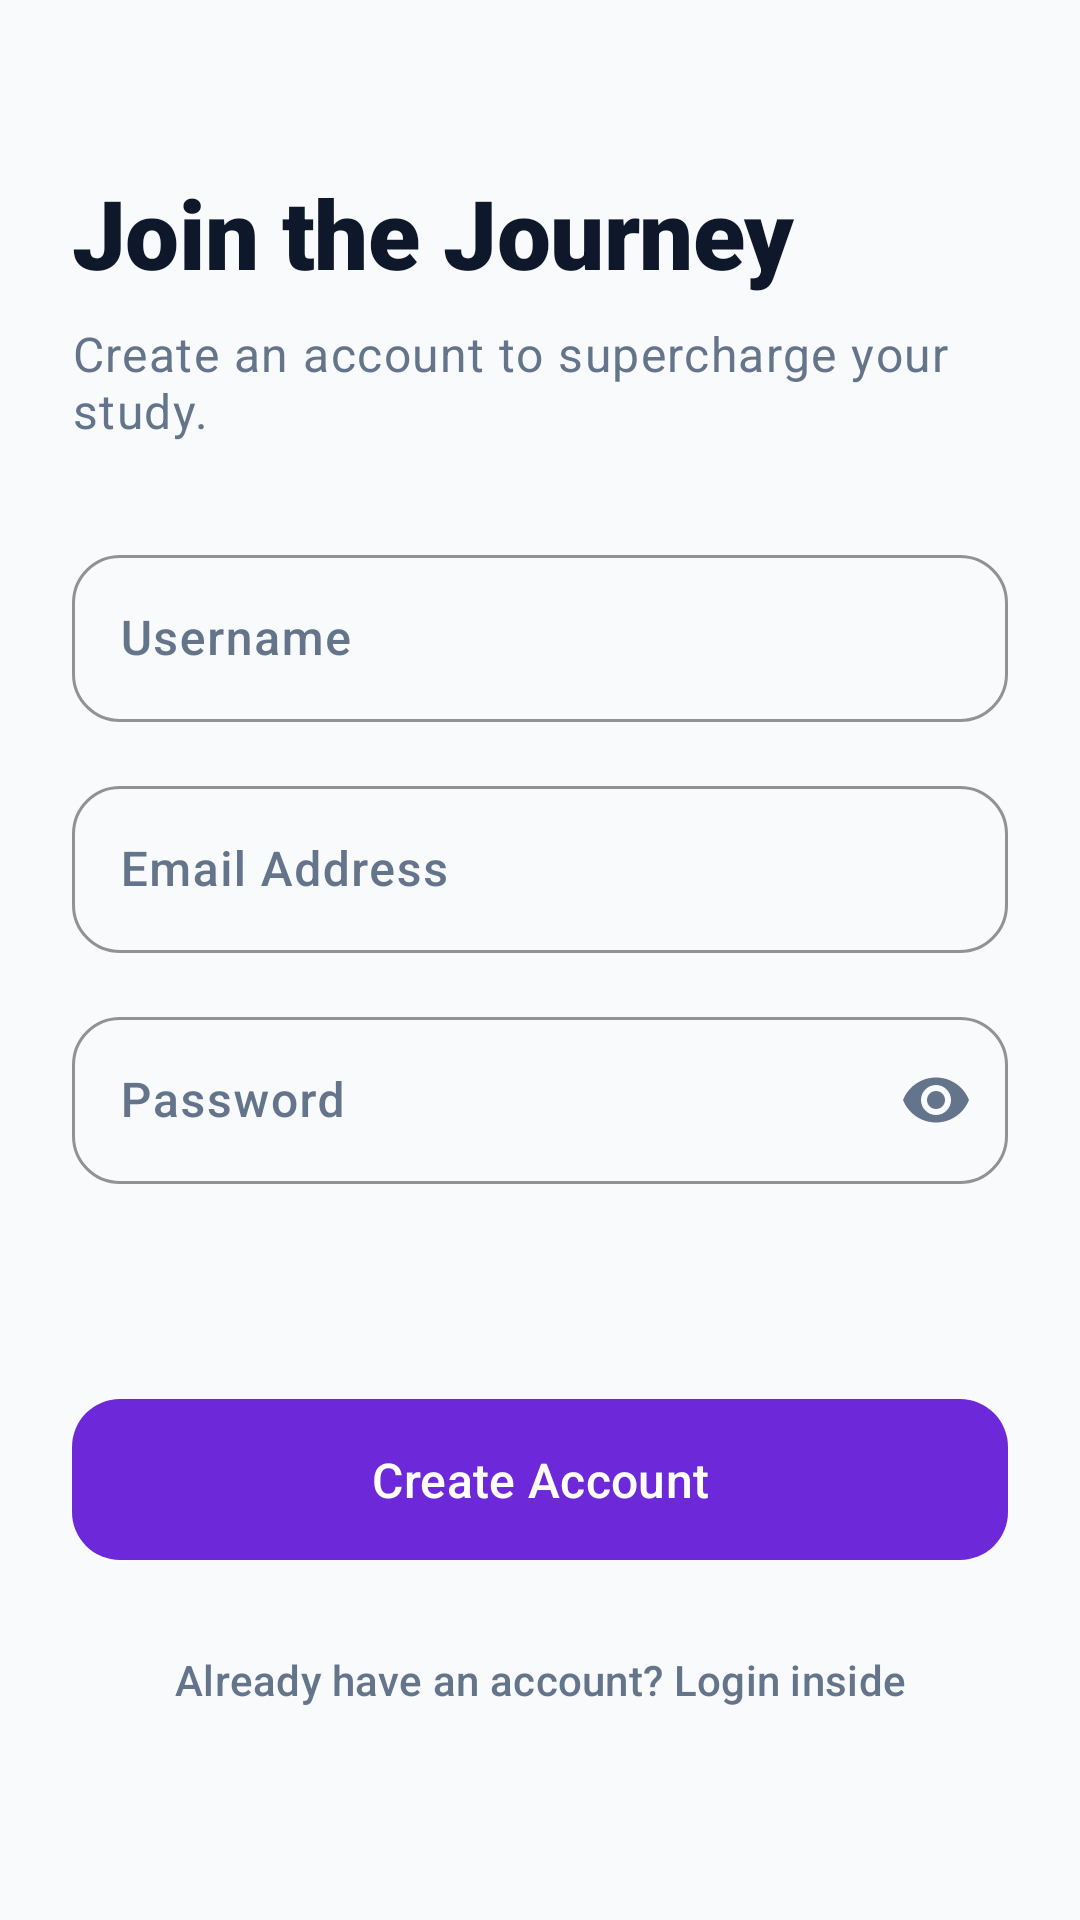

Reconstruct the res/layout file that produces this screen, plus the resources it refers to.
<!-- AndroidManifest.xml: application theme Theme.SmartStudyAssistant -->
<!-- res/layout/fragment_register.xml -->
<?xml version="1.0" encoding="utf-8"?>
<androidx.constraintlayout.widget.ConstraintLayout xmlns:android="http://schemas.android.com/apk/res/android"
    xmlns:app="http://schemas.android.com/apk/res-auto"
    xmlns:tools="http://schemas.android.com/tools"
    android:layout_width="match_parent"
    android:layout_height="match_parent"
    android:background="?android:attr/colorBackground"
    android:padding="24dp"
    tools:context=".presentation.auth.RegisterFragment">

    
    <TextView
        android:id="@+id/tvWelcome"
        android:layout_width="0dp"
        android:layout_height="wrap_content"
        android:layout_marginTop="32dp"
        android:text="Join the Journey"
        android:textAppearance="@style/TextAppearance.SmartStudy.Heading1"
        android:textColor="?attr/colorOnBackground"
        app:layout_constraintEnd_toEndOf="parent"
        app:layout_constraintStart_toStartOf="parent"
        app:layout_constraintTop_toTopOf="parent" />

    <TextView
        android:id="@+id/tvSubtitle"
        android:layout_width="0dp"
        android:layout_height="wrap_content"
        android:layout_marginTop="8dp"
        android:text="Create an account to supercharge your study."
        android:textAppearance="@style/TextAppearance.SmartStudy.Body"
        android:textColor="?attr/colorOnSurfaceVariant"
        app:layout_constraintEnd_toEndOf="parent"
        app:layout_constraintStart_toStartOf="parent"
        app:layout_constraintTop_toBottomOf="@id/tvWelcome" />

    
    <com.google.android.material.textfield.TextInputLayout
        android:id="@+id/tilUsername"
        style="@style/Widget.Material3.TextInputLayout.OutlinedBox"
        android:layout_width="0dp"
        android:layout_height="wrap_content"
        android:layout_marginTop="32dp"
        android:hint="Username"
        app:boxCornerRadiusBottomEnd="16dp"
        app:boxCornerRadiusBottomStart="16dp"
        app:boxCornerRadiusTopEnd="16dp"
        app:boxCornerRadiusTopStart="16dp"
        app:boxStrokeColor="?attr/colorOutline"
        app:layout_constraintEnd_toEndOf="parent"
        app:layout_constraintStart_toStartOf="parent"
        app:layout_constraintTop_toBottomOf="@id/tvSubtitle">

        <com.google.android.material.textfield.TextInputEditText
            android:id="@+id/etUsername"
            android:layout_width="match_parent"
            android:layout_height="wrap_content"
            android:inputType="textPersonName"
            android:textAppearance="@style/TextAppearance.SmartStudy.BodyBold" />
    </com.google.android.material.textfield.TextInputLayout>

    <com.google.android.material.textfield.TextInputLayout
        android:id="@+id/tilEmail"
        style="@style/Widget.Material3.TextInputLayout.OutlinedBox"
        android:layout_width="0dp"
        android:layout_height="wrap_content"
        android:layout_marginTop="16dp"
        android:hint="Email Address"
        app:boxCornerRadiusBottomEnd="16dp"
        app:boxCornerRadiusBottomStart="16dp"
        app:boxCornerRadiusTopEnd="16dp"
        app:boxCornerRadiusTopStart="16dp"
        app:boxStrokeColor="?attr/colorOutline"
        app:layout_constraintEnd_toEndOf="parent"
        app:layout_constraintStart_toStartOf="parent"
        app:layout_constraintTop_toBottomOf="@id/tilUsername">

        <com.google.android.material.textfield.TextInputEditText
            android:id="@+id/etEmail"
            android:layout_width="match_parent"
            android:layout_height="wrap_content"
            android:inputType="textEmailAddress"
            android:textAppearance="@style/TextAppearance.SmartStudy.BodyBold" />
    </com.google.android.material.textfield.TextInputLayout>

    <com.google.android.material.textfield.TextInputLayout
        android:id="@+id/tilPassword"
        style="@style/Widget.Material3.TextInputLayout.OutlinedBox"
        android:layout_width="0dp"
        android:layout_height="wrap_content"
        android:layout_marginTop="16dp"
        android:hint="Password"
        app:boxCornerRadiusBottomEnd="16dp"
        app:boxCornerRadiusBottomStart="16dp"
        app:boxCornerRadiusTopEnd="16dp"
        app:boxCornerRadiusTopStart="16dp"
        app:passwordToggleEnabled="true"
        app:passwordToggleTint="?attr/colorOnSurfaceVariant"
        app:boxStrokeColor="?attr/colorOutline"
        app:layout_constraintEnd_toEndOf="parent"
        app:layout_constraintStart_toStartOf="parent"
        app:layout_constraintTop_toBottomOf="@id/tilEmail">

        <com.google.android.material.textfield.TextInputEditText
            android:id="@+id/etPassword"
            android:layout_width="match_parent"
            android:layout_height="wrap_content"
            android:inputType="textPassword"
            android:textAppearance="@style/TextAppearance.SmartStudy.BodyBold" />
    </com.google.android.material.textfield.TextInputLayout>

    
    <com.google.android.material.button.MaterialButton
        android:id="@+id/btnRegister"
        style="@style/Widget.SmartStudy.Button.Primary"
        android:layout_width="0dp"
        android:layout_height="wrap_content"
        android:layout_marginBottom="16dp"
        android:text="Create Account"
        app:layout_constraintBottom_toTopOf="@id/btnLogin"
        app:layout_constraintEnd_toEndOf="parent"
        app:layout_constraintStart_toStartOf="parent" />

    <com.google.android.material.button.MaterialButton
        android:id="@+id/btnLogin"
        style="@style/Widget.Material3.Button.TextButton"
        android:layout_width="0dp"
        android:layout_height="wrap_content"
        android:layout_marginBottom="32dp"
        android:text="Already have an account? Login inside"
        android:textColor="?attr/colorOnSurfaceVariant"
        app:layout_constraintBottom_toBottomOf="parent"
        app:layout_constraintEnd_toEndOf="parent"
        app:layout_constraintStart_toStartOf="parent" />

</androidx.constraintlayout.widget.ConstraintLayout>
<!-- resources referenced by this layout -->
<resources>
  <style name="TextAppearance.SmartStudy.Body" parent="TextAppearance.Material3.BodyLarge">
          <item name="fontFamily">sans-serif</item>
          <item name="android:textSize">16sp</item>
      </style>
  <style name="TextAppearance.SmartStudy.BodyBold" parent="TextAppearance.Material3.BodyLarge">
          <item name="fontFamily">sans-serif-medium</item>
          <item name="android:textSize">16sp</item>
      </style>
  <style name="TextAppearance.SmartStudy.Heading1" parent="TextAppearance.Material3.DisplayLarge">
          <item name="fontFamily">sans-serif-black</item>
          <item name="android:textSize">32sp</item>
      </style>
  <style name="Widget.SmartStudy.Button.Primary" parent="Widget.Material3.Button">
          <item name="fontFamily">sans-serif-medium</item>
          <item name="android:textSize">16sp</item>
          <item name="cornerRadius">16dp</item>
          <item name="android:insetTop">0dp</item>
          <item name="android:insetBottom">0dp</item>
          <item name="android:paddingTop">16dp</item>
          <item name="android:paddingBottom">16dp</item>
      </style>
  <style name="Theme.SmartStudyAssistant" parent="Base.Theme.SmartStudyAssistant" />
  <style name="Base.Theme.SmartStudyAssistant" parent="Theme.Material3.DayNight.NoActionBar">
          
          <item name="colorPrimary">@color/accent_primary</item>
          <item name="colorPrimaryContainer">@color/accent_primary_light</item>
          <item name="colorOnPrimary">@color/white</item>
          
          <item name="colorSecondary">@color/accent_success</item>
          <item name="colorSecondaryContainer">@color/accent_success_bg</item>
          
          <item name="colorError">@color/accent_urgent</item>
  
          <item name="android:colorBackground">@color/bg_light</item>
          <item name="colorSurface">@color/surface_light</item>
          <item name="colorSurfaceVariant">@color/surface_elevated_light</item>
          <item name="colorOnBackground">@color/text_primary_light</item>
          <item name="colorOnSurface">@color/text_primary_light</item>
          <item name="colorOnSurfaceVariant">@color/text_secondary_light</item>
          <item name="colorOutline">@color/border_light</item>
          
          <item name="android:statusBarColor">@color/transparent</item>
          <item name="android:windowLightStatusBar">true</item>
      </style>
  <color name="accent_primary">#6D28D9</color>
  <color name="accent_primary_light">#8B5CF6</color>
  <color name="white">#FFFFFFFF</color>
  <color name="accent_success">#10B981</color>
  <color name="accent_success_bg">#064E3B</color>
  <color name="accent_urgent">#EF4444</color>
  <color name="bg_light">#F8FAFC</color>
  <color name="surface_light">#FFFFFF</color>
  <color name="surface_elevated_light">#F1F5F9</color>
  <color name="text_primary_light">#0F172A</color>
  <color name="text_secondary_light">#64748B</color>
  <color name="border_light">#E2E8F0</color>
  <color name="transparent">#00000000</color>
</resources>
